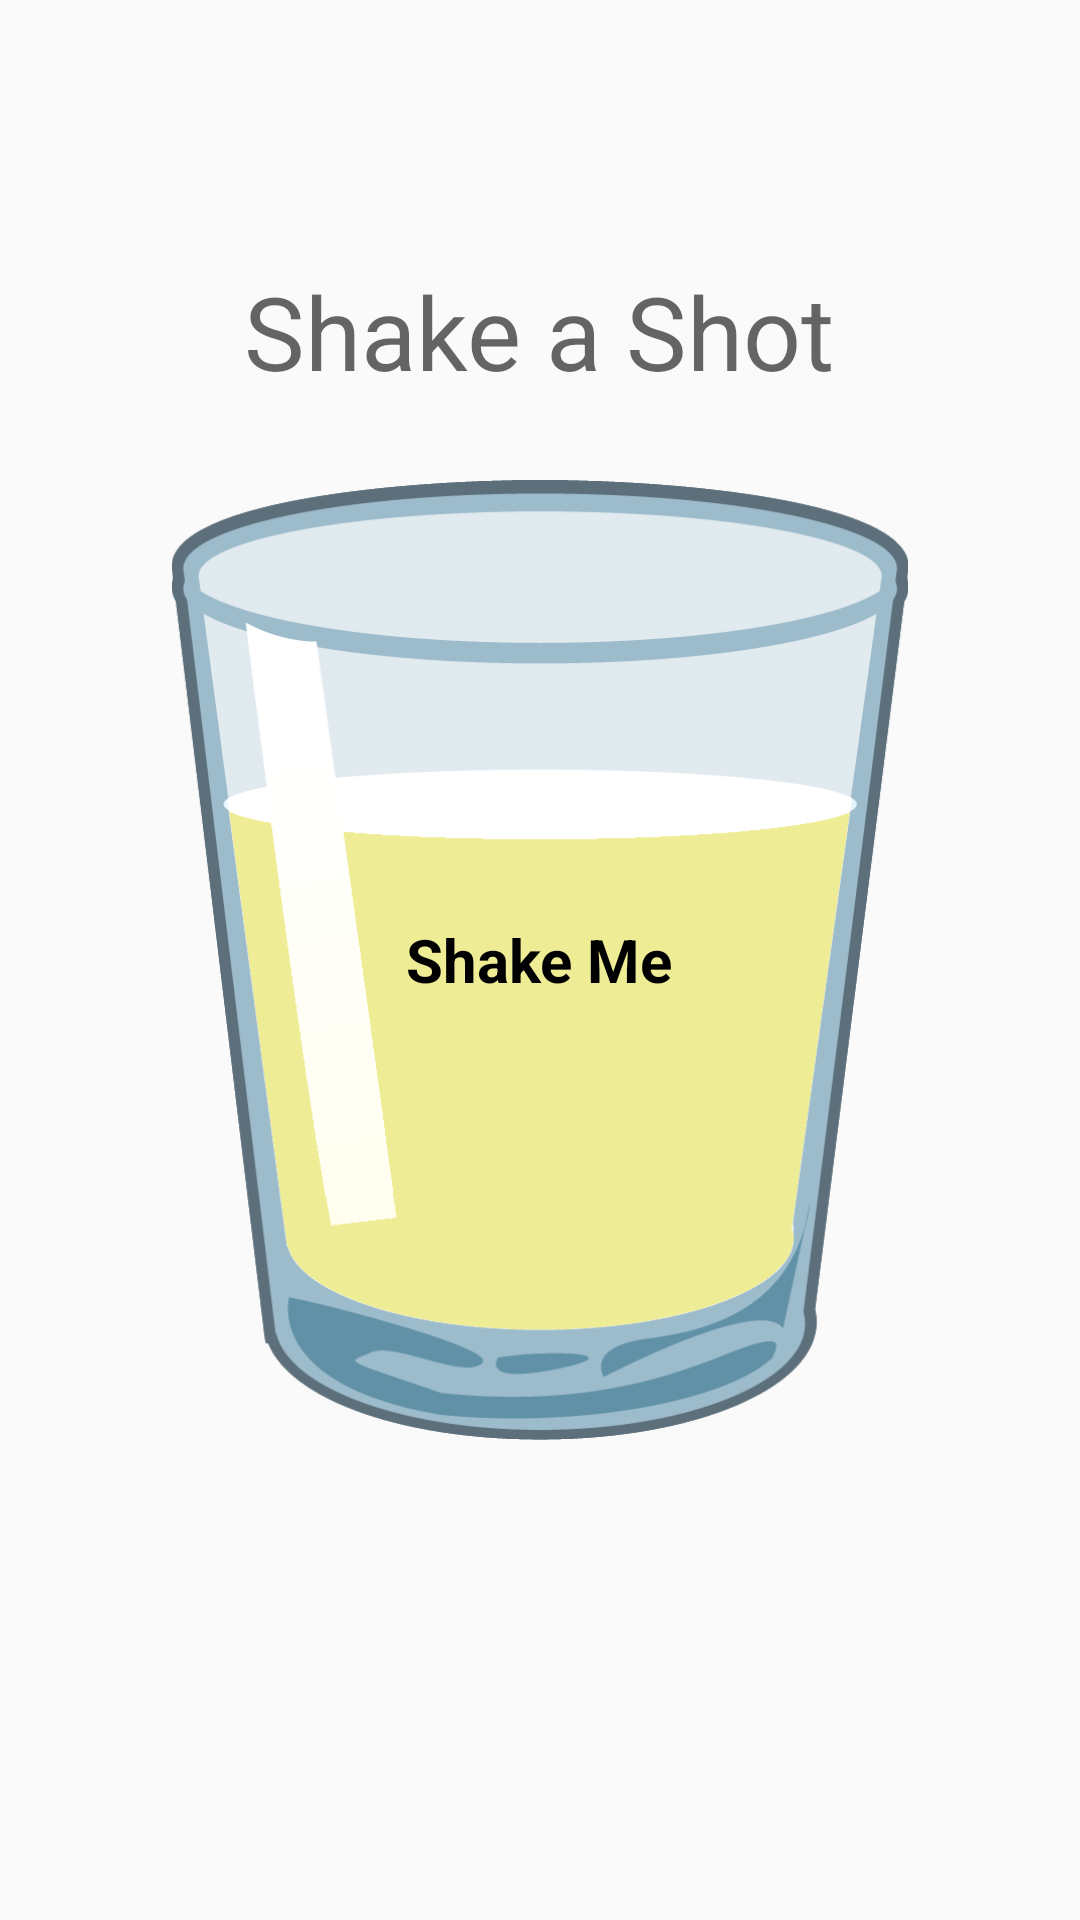

Layout XML and referenced resources for this Android screen:
<!-- AndroidManifest.xml: application theme AppTheme -->
<!-- res/layout/activity_eight.xml -->
<RelativeLayout xmlns:android="http://schemas.android.com/apk/res/android"

    xmlns:tools="http://schemas.android.com/tools"
    android:layout_width="match_parent"
    android:layout_height="match_parent"
    xmlns:app="http://schemas.android.com/apk/res-auto"
    android:background="@drawable/table"
    tools:context="com.studio.mick.drinkinggame.EightActivity">

    

    <ImageView
        android:id="@+id/ball"
        android:layout_width="320dp"
        android:layout_height="320dp"
        android:layout_centerInParent="true"
        app:srcCompat="@drawable/shot_1" />

    <TextView
        android:id="@+id/msgtv"
        android:layout_width="wrap_content"
        android:layout_height="wrap_content"
        android:layout_centerInParent="true"
        android:gravity="center"
        android:text="Shake Me"
        android:textStyle="bold"
        android:textSize="20sp"
        android:textColor="@color/black"/>

    <TextView
        android:id="@+id/tv"
        android:layout_width="wrap_content"
        android:layout_height="wrap_content"
        android:layout_above="@+id/ball"
        android:layout_centerHorizontal="true"
        android:layout_marginBottom="27dp"
        android:text="Shake a Shot"
        android:textAppearance="@style/TextAppearance.AppCompat.Display1" />


</RelativeLayout>
<!-- resources referenced by this layout -->
<resources>
  <color name="black">#000000</color>
  <!-- drawable shot_1: png bitmap (drawable, 21534 bytes) -->
  <style name="AppTheme" parent="Theme.AppCompat.Light.DarkActionBar">
          
          <item name="colorPrimary">@color/colorPrimary</item>
          <item name="colorPrimaryDark">@color/colorPrimaryDark</item>
          <item name="colorAccent">@color/colorAccent</item>
      </style>
  <color name="colorPrimary">#228B22</color>
  <color name="colorPrimaryDark">#008000</color>
  <color name="colorAccent">#FF4081</color>
</resources>
